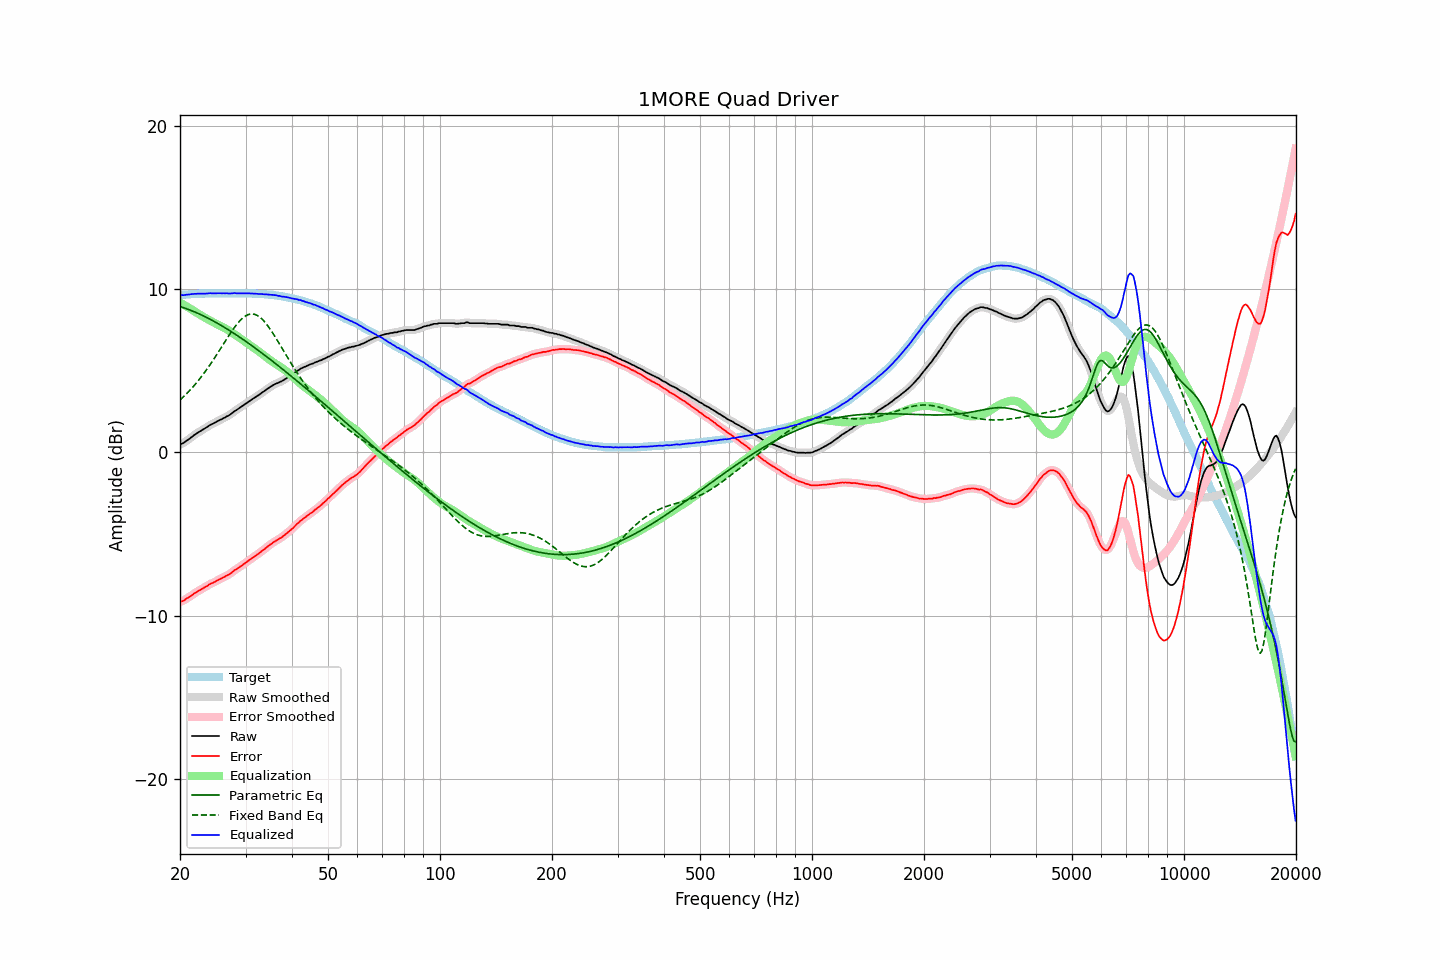

Data behind this chart, as committed beside it:
frequency, raw, error, smoothed, error_smoothed, equalization, parametric_eq, fixed_band_eq, equalized_raw, equalized_smoothed, target
20.00, 0.49, -9.14, 0.49, -9.15, 9.17, 8.93, 3.21, 9.67, 9.66, 9.63
20.20, 0.52, -9.12, 0.53, -9.12, 9.12, 8.90, 3.30, 9.64, 9.65, 9.64
20.40, 0.56, -9.09, 0.58, -9.07, 9.06, 8.87, 3.39, 9.63, 9.64, 9.65
20.61, 0.63, -9.03, 0.63, -9.03, 9.01, 8.83, 3.49, 9.64, 9.64, 9.66
20.81, 0.71, -8.95, 0.70, -8.96, 8.95, 8.80, 3.58, 9.66, 9.65, 9.66
21.02, 0.77, -8.90, 0.78, -8.90, 8.89, 8.76, 3.68, 9.66, 9.67, 9.67
21.23, 0.84, -8.84, 0.85, -8.83, 8.83, 8.73, 3.79, 9.67, 9.68, 9.68
21.44, 0.92, -8.77, 0.92, -8.77, 8.77, 8.69, 3.89, 9.69, 9.69, 9.69
21.66, 0.99, -8.70, 1.00, -8.70, 8.70, 8.65, 4.00, 9.70, 9.70, 9.69
21.87, 1.07, -8.63, 1.07, -8.63, 8.64, 8.61, 4.12, 9.71, 9.71, 9.70
22.09, 1.13, -8.57, 1.14, -8.57, 8.58, 8.57, 4.23, 9.71, 9.71, 9.70
22.31, 1.20, -8.51, 1.20, -8.51, 8.51, 8.52, 4.35, 9.72, 9.72, 9.71
22.54, 1.26, -8.45, 1.26, -8.46, 8.45, 8.48, 4.47, 9.72, 9.72, 9.71
22.76, 1.31, -8.41, 1.32, -8.40, 8.39, 8.43, 4.60, 9.71, 9.72, 9.72
22.99, 1.38, -8.34, 1.38, -8.34, 8.34, 8.39, 4.73, 9.72, 9.72, 9.72
23.22, 1.44, -8.28, 1.44, -8.29, 8.28, 8.34, 4.86, 9.72, 9.72, 9.72
23.45, 1.50, -8.23, 1.51, -8.22, 8.22, 8.29, 4.99, 9.73, 9.73, 9.73
23.69, 1.56, -8.17, 1.57, -8.16, 8.17, 8.24, 5.13, 9.73, 9.74, 9.73
23.92, 1.63, -8.10, 1.63, -8.10, 8.11, 8.19, 5.27, 9.75, 9.74, 9.73
24.16, 1.69, -8.04, 1.69, -8.05, 8.06, 8.14, 5.41, 9.75, 9.74, 9.73
24.40, 1.73, -8.01, 1.74, -8.00, 8.00, 8.09, 5.56, 9.74, 9.74, 9.74
24.65, 1.78, -7.96, 1.79, -7.96, 7.95, 8.03, 5.71, 9.73, 9.74, 9.74
24.89, 1.83, -7.91, 1.84, -7.91, 7.90, 7.98, 5.86, 9.74, 9.74, 9.74
25.14, 1.89, -7.85, 1.89, -7.85, 7.85, 7.92, 6.01, 9.75, 9.74, 9.74
25.39, 1.94, -7.80, 1.94, -7.80, 7.80, 7.87, 6.16, 9.75, 9.75, 9.74
25.65, 1.99, -7.75, 1.99, -7.75, 7.76, 7.81, 6.32, 9.75, 9.75, 9.74
25.91, 2.03, -7.71, 2.04, -7.71, 7.71, 7.75, 6.48, 9.74, 9.74, 9.74
26.16, 2.09, -7.65, 2.09, -7.65, 7.66, 7.70, 6.63, 9.75, 9.74, 9.74
26.43, 2.13, -7.61, 2.14, -7.60, 7.60, 7.64, 6.79, 9.74, 9.74, 9.74
26.69, 2.20, -7.54, 2.19, -7.55, 7.55, 7.58, 6.94, 9.75, 9.74, 9.74
26.96, 2.24, -7.50, 2.25, -7.50, 7.49, 7.51, 7.09, 9.73, 9.73, 9.74
27.23, 2.30, -7.44, 2.31, -7.44, 7.43, 7.45, 7.24, 9.73, 9.73, 9.74
27.50, 2.37, -7.37, 2.38, -7.37, 7.36, 7.39, 7.39, 9.74, 9.74, 9.74
27.77, 2.45, -7.29, 2.45, -7.29, 7.30, 7.33, 7.53, 9.75, 9.75, 9.74
28.05, 2.53, -7.21, 2.52, -7.22, 7.23, 7.26, 7.67, 9.76, 9.75, 9.74
28.33, 2.58, -7.16, 2.59, -7.15, 7.16, 7.20, 7.80, 9.74, 9.75, 9.74
28.62, 2.65, -7.09, 2.66, -7.09, 7.09, 7.13, 7.92, 9.74, 9.75, 9.74
28.90, 2.72, -7.02, 2.72, -7.02, 7.02, 7.07, 8.03, 9.74, 9.74, 9.74
29.19, 2.79, -6.95, 2.79, -6.95, 6.95, 7.00, 8.14, 9.75, 9.74, 9.74
29.48, 2.85, -6.89, 2.86, -6.89, 6.88, 6.93, 8.23, 9.74, 9.74, 9.74
29.78, 2.92, -6.82, 2.92, -6.82, 6.82, 6.86, 8.31, 9.74, 9.74, 9.74
30.08, 2.99, -6.75, 2.99, -6.75, 6.75, 6.80, 8.37, 9.74, 9.74, 9.74
30.38, 3.06, -6.67, 3.06, -6.67, 6.68, 6.73, 8.42, 9.74, 9.74, 9.73
30.68, 3.13, -6.60, 3.13, -6.60, 6.61, 6.66, 8.45, 9.74, 9.74, 9.73
30.99, 3.19, -6.54, 3.20, -6.53, 6.54, 6.59, 8.47, 9.73, 9.73, 9.73
31.30, 3.26, -6.46, 3.26, -6.46, 6.47, 6.52, 8.48, 9.73, 9.73, 9.72
31.61, 3.32, -6.40, 3.33, -6.40, 6.40, 6.44, 8.46, 9.72, 9.72, 9.72
31.93, 3.39, -6.32, 3.39, -6.32, 6.33, 6.37, 8.43, 9.72, 9.72, 9.71
32.24, 3.45, -6.26, 3.45, -6.26, 6.26, 6.30, 8.39, 9.71, 9.71, 9.71
32.57, 3.51, -6.19, 3.52, -6.19, 6.18, 6.23, 8.33, 9.70, 9.70, 9.70
32.89, 3.58, -6.12, 3.59, -6.11, 6.11, 6.15, 8.25, 9.70, 9.70, 9.70
33.22, 3.66, -6.03, 3.66, -6.04, 6.04, 6.08, 8.17, 9.70, 9.69, 9.69
33.55, 3.72, -5.97, 3.73, -5.96, 5.96, 6.01, 8.07, 9.68, 9.69, 9.69
33.89, 3.79, -5.89, 3.80, -5.88, 5.88, 5.93, 7.95, 9.68, 9.68, 9.68
34.23, 3.87, -5.80, 3.87, -5.81, 5.81, 5.86, 7.83, 9.68, 9.67, 9.67
34.57, 3.93, -5.73, 3.94, -5.73, 5.73, 5.78, 7.70, 9.66, 9.67, 9.66
34.92, 4.00, -5.65, 4.00, -5.65, 5.66, 5.70, 7.56, 9.66, 9.66, 9.65
35.27, 4.06, -5.59, 4.06, -5.58, 5.59, 5.63, 7.41, 9.65, 9.65, 9.65
35.62, 4.12, -5.51, 4.12, -5.51, 5.52, 5.55, 7.26, 9.64, 9.64, 9.63
35.97, 4.17, -5.45, 4.17, -5.45, 5.46, 5.47, 7.11, 9.63, 9.63, 9.62
... 635 more rows
